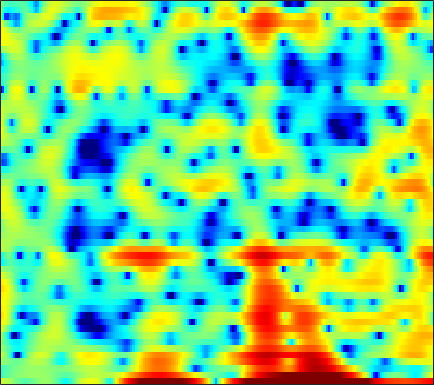

Data behind this chart, as committed beside it:
3.0603, 2.7395, 2.2819, 1.7883, 1.3825, 0.80402, 0.19738, -0.28023, -0.88034, -1.3723, -1.6809, -1.7505, -1.6047, -1.2873, -0.96343, -0.48139, -0.032779, 0.26247, 0.593, 0.8165, 0.91162, 0.88233, 0.68073, 0.32956
-2.876, -2.314, -1.684, -1.167, -0.8394, -0.4695, -0.1605, 0.03323, 0.2513, 0.4343, 0.5896, 0.694, 0.8157, 0.9189, 0.9788, 1.036, 1.063, 1.061, 1.024, 0.9439, 0.8145, 0.6842, 0.4646, 0.1936
-2.921, -2.446, -1.896, -1.435, -1.133, -0.7769, -0.4703, -0.2667, -0.0251, 0.1887, 0.3756, 0.504, 0.6532, 0.773, 0.8397, 0.8974, 0.9165, 0.9044, 0.853, 0.7608, 0.6318, 0.5158, 0.3455, 0.1694
0.6113, 0.4846, 0.2339, -0.08392, -0.3395, -0.6579, -0.8805, -0.948, -0.8665, -0.5881, -0.1601, 0.2192, 0.7427, 1.224, 1.535, 1.855, 2.054, 2.113, 2.059, 1.838, 1.444, 1.024, 0.2891, -0.6506
2.547, 1.761, 0.4537, -1.245, -2.888, -5.88, -10.7, -17.91, -20.22, -10, -5.528, -3.319, -1.171, 0.3909, 1.286, 2.188, 2.814, 3.124, 3.332, 3.307, 3.052, 2.707, 2.034, 1.09
1.174, 0.4406, -0.6021, -1.686, -2.497, -3.489, -4.254, -4.599, -4.669, -4.303, -3.611, -2.965, -2.051, -1.161, -0.5401, 0.1953, 0.8047, 1.175, 1.55, 1.789, 1.897, 1.9, 1.817, 1.647
0.6121, -0.3102, -1.603, -2.904, -3.822, -4.857, -5.5, -5.674, -5.501, -4.959, -4.19, -3.543, -2.656, -1.794, -1.178, -0.4165, 0.2569, 0.6961, 1.193, 1.599, 1.908, 2.076, 2.219, 2.277
1.151, -0.2324, -2.48, -5.403, -8.314, -14.23, -27.78, -19.19, -12.03, -8.463, -6.152, -4.855, -3.479, -2.361, -1.641, -0.7839, -0.01825, 0.5043, 1.145, 1.716, 2.207, 2.507, 2.808, 2.999
3.557, 2.509, 0.9314, -0.7854, -2.08, -3.645, -4.757, -5.207, -5.36, -5.188, -4.92, -4.717, -4.461, -4.181, -3.925, -3.473, -2.811, -2.18, -1.2, -0.184, 0.7837, 1.428, 2.127, 2.627
5.715, 4.918, 3.699, 2.339, 1.232, -0.3085, -1.867, -3.011, -4.444, -5.676, -6.692, -7.398, -8.425, -9.824, -11.34, -14.08, -14.9, -12.11, -7.797, -4.459, -2.019, -0.61, 0.8123, 1.782
6.404, 5.664, 4.431, 2.883, 1.485, -0.7719, -3.635, -6.375, -11.35, -18.38, -17.59, -14.02, -11.36, -10.21, -9.93, -9.793, -9.209, -8.062, -5.931, -3.715, -1.833, -0.6837, 0.5371, 1.397
5.748, 5.205, 4.253, 3.054, 1.997, 0.3612, -1.482, -2.951, -4.8, -6.096, -6.544, -6.402, -5.836, -5.198, -4.705, -4.06, -3.403, -2.888, -2.151, -1.478, -0.8508, -0.4433, -0.01441, 0.2728
5.041, 4.726, 4.146, 3.401, 2.757, 1.829, 0.8668, 0.1749, -0.6617, -1.339, -1.808, -2.026, -2.159, -2.134, -2.053, -1.89, -1.7, -1.566, -1.429, -1.367, -1.396, -1.479, -1.709, -2.046
5.444, 5.175, 4.663, 3.974, 3.364, 2.466, 1.506, 0.7864, -0.1288, -0.9192, -1.473, -1.714, -1.828, -1.731, -1.577, -1.355, -1.14, -1.053, -1.065, -1.243, -1.654, -2.152, -3.123, -4.496
6.378, 5.982, 5.269, 4.346, 3.507, 2.179, 0.5722, -0.8116, -2.887, -5.028, -6.589, -6.782, -5.8, -4.282, -3.2, -2, -1.123, -0.6551, -0.3122, -0.253, -0.5398, -0.9909, -1.903, -3.261
5.7, 5.202, 4.373, 3.356, 2.438, 0.9647, -0.8638, -2.55, -5.36, -9.135, -13.18, -13.09, -9.447, -6.291, -4.569, -2.837, -1.599, -0.9199, -0.2597, 0.1102, 0.2555, 0.2387, 0.04553, -0.2959
3.664, 3.167, 2.441, 1.637, 0.9755, 0.01486, -1.021, -1.822, -2.856, -3.705, -4.26, -4.38, -4.189, -3.652, -3.139, -2.406, -1.704, -1.237, -0.6715, -0.2068, 0.2014, 0.4472, 0.6646, 0.798
1.132, 0.6903, 0.2368, -0.1664, -0.4561, -0.8871, -1.354, -1.732, -2.196, -2.537, -2.776, -2.869, -2.875, -2.818, -2.694, -2.479, -2.144, -1.794, -1.259, -0.5764, 0.1229, 0.6167, 1.202, 1.687
-5.271, -4.683, -3.146, -2.087, -1.751, -1.824, -2.329, -2.842, -3.481, -3.776, -3.628, -3.405, -3.179, -3.259, -3.597, -4.329, -5.125, -5.226, -4.219, -2.311, -0.3664, 0.8766, 2.222, 3.168
-4.113, -3.226, -1.599, -0.7102, -0.7245, -1.657, -3.879, -6.768, -14.44, -16.54, -8.193, -5.291, -3.359, -2.786, -3.187, -4.887, -8.557, -11.75, -8.482, -3.256, 0.095, 1.836, 3.457, 4.378
2.226, 1.944, 1.628, 1.244, 0.8097, -0.01044, -1.115, -2.012, -2.992, -3.273, -2.697, -2.064, -1.319, -0.8735, -0.7072, -0.6865, -0.7255, -0.6338, -0.196, 0.5201, 1.257, 1.761, 2.183, 2.263
1.947, 1.867, 1.739, 1.554, 1.391, 1.121, 0.8049, 0.5769, 0.3525, 0.1998, 0.1769, 0.1984, 0.2851, 0.3685, 0.4081, 0.4437, 0.5075, 0.5281, 0.5598, 0.556, 0.5212, 0.4237, 0.1155, -0.3805
0.8196, 1.068, 1.338, 1.52, 1.604, 1.639, 1.617, 1.557, 1.456, 1.345, 1.212, 1.113, 0.9936, 0.8808, 0.7968, 0.6815, 0.57, 0.4826, 0.3338, 0.126, -0.1461, -0.4446, -0.9492, -1.62
-0.3503, 0.3664, 1.112, 1.647, 1.91, 2.12, 2.188, 2.161, 2.02, 1.806, 1.53, 1.308, 0.9852, 0.6772, 0.4759, 0.2521, 0.05016, -0.0594, -0.1882, -0.3183, -0.5334, -0.7404, -1.122, -1.685
-0.2225, 0.8037, 1.788, 2.425, 2.71, 2.889, 2.838, 2.685, 2.326, 1.806, 1.171, 0.6386, -0.1265, -0.8471, -1.312, -1.718, -1.86, -1.803, -1.588, -1.286, -1.048, -0.9244, -0.9157, -1.101
2.157, 2.74, 3.285, 3.585, 3.667, 3.567, 3.238, 2.836, 2.119, 1.141, -0.1101, -1.262, -3.076, -5.26, -6.963, -8.574, -8.181, -6.929, -5.02, -3.429, -2.177, -1.493, -0.8892, -0.5512
3.907, 4.017, 4.06, 3.948, 3.744, 3.301, 2.685, 2.085, 1.096, -0.112, -1.618, -2.998, -5.277, -8.358, -11.45, -15.8, -13.95, -10.65, -7.286, -4.882, -3.119, -2.138, -1.129, -0.4625
4.161, 4.103, 3.898, 3.502, 3.056, 2.3, 1.362, 0.5829, -0.5464, -1.674, -2.769, -3.591, -4.679, -5.674, -6.288, -6.838, -6.751, -6.378, -5.512, -4.402, -3.189, -2.305, -1.187, -0.3088
3.779, 3.836, 3.623, 3.056, 2.38, 1.145, -0.5234, -1.965, -3.977, -5.486, -6.004, -5.867, -5.535, -5.361, -5.455, -5.848, -6.456, -6.924, -7.098, -6.356, -4.735, -3.243, -1.361, 0.1659
2.838, 3.183, 3.166, 2.663, 1.958, 0.4427, -1.91, -4.43, -9.849, -21.71, -13.83, -9.317, -6.267, -4.968, -4.773, -5.335, -7.257, -9.888, -17.65, -17.14, -8.022, -4.358, -1.191, 0.9461
0.9914, 1.364, 1.564, 1.403, 1.048, 0.3041, -0.7181, -1.625, -2.758, -3.516, -3.607, -3.304, -2.784, -2.386, -2.251, -2.356, -2.706, -3.052, -3.217, -2.75, -1.677, -0.6447, 0.6288, 1.693
-1.228, -1.02, -0.7885, -0.6565, -0.627, -0.6463, -0.7173, -0.8125, -0.9032, -0.9525, -0.9027, -0.7806, -0.614, -0.4106, -0.2669, -0.1152, 0.06488, 0.1953, 0.401, 0.7217, 1.095, 1.374, 1.69, 1.882
-4.3, -4.323, -4.109, -3.591, -3.102, -2.448, -1.877, -1.506, -1.104, -0.7753, -0.4972, -0.2949, -0.009867, 0.2792, 0.5068, 0.8282, 1.158, 1.42, 1.731, 2.002, 2.223, 2.316, 2.352, 2.206
-10.79, -12.38, -11.32, -8.373, -6.418, -4.488, -3.159, -2.451, -1.836, -1.433, -1.156, -1.009, -0.7253, -0.3538, 0.007471, 0.5817, 1.155, 1.596, 2.146, 2.576, 2.886, 3.019, 3.067, 2.921
-9.115, -10.71, -9.868, -7.144, -5.397, -3.776, -2.771, -2.421, -2.329, -2.654, -3.242, -3.694, -4.049, -3.654, -2.881, -1.556, -0.1648, 0.7511, 1.776, 2.583, 3.143, 3.431, 3.606, 3.601
-0.7837, -1.089, -1.252, -1.174, -1.051, -0.935, -1.069, -1.39, -2.224, -3.742, -6.306, -9.434, -18.27, -16.86, -9.862, -5.036, -2.143, -0.6463, 0.7927, 1.803, 2.49, 2.844, 3.131, 3.239
2.376, 2.06, 1.68, 1.292, 1.006, 0.6309, 0.1718, -0.2347, -0.9857, -1.962, -3.222, -4.187, -5.135, -5.026, -4.289, -2.955, -1.73, -1.02, -0.3094, 0.1087, 0.4059, 0.568, 0.8228, 1.05
3.563, 3.029, 2.248, 1.51, 1.04, 0.5665, 0.3409, 0.2689, 0.2331, 0.1993, 0.1178, 0.03758, -0.05496, -0.122, -0.1609, -0.2782, -0.5241, -0.8498, -1.56, -2.512, -3.517, -4.011, -3.946, -3.067
4.054, 2.961, 1.115, -1.035, -2.557, -3.468, -2.578, -1.398, 0.1332, 1.277, 2.074, 2.435, 2.676, 2.635, 2.433, 1.899, 0.9857, -0.0108, -1.951, -4.886, -9.929, -18.1, -17.77, -8.67
3.646, 2.281, -0.2093, -3.942, -8.014, -11.76, -6.467, -3.226, -0.4108, 1.38, 2.506, 3.036, 3.397, 3.42, 3.224, 2.706, 1.863, 1.012, -0.4083, -2.107, -3.812, -4.843, -5.303, -4.831
3.103, 2.399, 1.354, 0.3323, -0.2471, -0.5841, -0.3091, 0.1826, 0.9671, 1.69, 2.226, 2.486, 2.638, 2.573, 2.37, 1.931, 1.293, 0.7078, -0.1934, -1.183, -2.226, -2.964, -3.928, -4.81
2.614, 2.382, 2.088, 1.855, 1.739, 1.706, 1.778, 1.868, 2.021, 2.14, 2.195, 2.165, 2.034, 1.788, 1.547, 1.124, 0.606, 0.1402, -0.5691, -1.416, -2.413, -3.273, -4.614, -6.279
1.497, 1.494, 1.638, 1.894, 2.111, 2.392, 2.602, 2.691, 2.685, 2.535, 2.247, 1.955, 1.497, 1.016, 0.691, 0.3019, -0.03509, -0.3028, -0.734, -1.325, -2.102, -2.857, -4.092, -5.56
-1.861, -1.558, -0.3893, 1.02, 1.974, 2.934, 3.534, 3.75, 3.704, 3.291, 2.497, 1.683, 0.3834, -0.8917, -1.581, -1.782, -1.359, -0.9074, -0.488, -0.3989, -0.7421, -1.272, -2.358, -3.831
-25.39, -11.91, -3.94, -0.04937, 1.82, 3.472, 4.415, 4.728, 4.675, 4.048, 2.758, 1.247, -1.892, -7.499, -17.23, -11.37, -4.457, -1.898, 0.05249, 0.9638, 1.086, 0.7247, -0.3559, -2.327
-3.661, -3.223, -1.988, -0.4942, 0.5178, 1.607, 2.324, 2.603, 2.621, 2.225, 1.423, 0.5432, -0.8949, -2.353, -3.076, -3.015, -2.074, -1.209, -0.2602, 0.3297, 0.5336, 0.4227, -0.05033, -0.8221
-3.347, -2.958, -2.287, -1.525, -0.952, -0.2719, 0.249, 0.5128, 0.6661, 0.6107, 0.3755, 0.1076, -0.2865, -0.6486, -0.8267, -0.9012, -0.7989, -0.6466, -0.3995, -0.1835, -0.03267, 0.0283, 0.03556, 0.01673
-5.178, -4.53, -3.556, -2.593, -1.929, -1.171, -0.5871, -0.2723, -0.005072, 0.09941, 0.0611, -0.02265, -0.1946, -0.3762, -0.4872, -0.5913, -0.6134, -0.5862, -0.4824, -0.3298, -0.1533, -0.00431, 0.2152, 0.4484
-8.943, -6.922, -4.672, -2.948, -1.946, -0.935, -0.2342, 0.1081, 0.3634, 0.4175, 0.3002, 0.1357, -0.1667, -0.501, -0.7362, -0.9902, -1.119, -1.129, -1.019, -0.7957, -0.5005, -0.2464, 0.1258, 0.5074
-7.692, -5.203, -2.734, -1.008, -0.05884, 0.8277, 1.365, 1.569, 1.598, 1.366, 0.9054, 0.4119, -0.3979, -1.331, -2.047, -2.82, -3.232, -3.209, -2.848, -2.255, -1.599, -1.135, -0.5719, -0.047
0.5823, 1.066, 1.777, 2.409, 2.771, 3.088, 3.184, 3.11, 2.79, 2.195, 1.286, 0.3479, -1.308, -3.566, -5.785, -9.375, -11.77, -10.53, -7.582, -5.331, -3.856, -3.139, -2.539, -2.167
4.356, 4.27, 4.173, 4.086, 3.986, 3.803, 3.525, 3.236, 2.721, 2.023, 1.058, 0.1313, -1.501, -3.699, -5.79, -9.055, -11.19, -10.38, -8.109, -6.412, -5.564, -5.428, -5.857, -6.91
5.471, 5.037, 4.452, 3.873, 3.466, 2.938, 2.457, 2.112, 1.682, 1.244, 0.7484, 0.3149, -0.3679, -1.185, -1.817, -2.635, -3.219, -3.466, -3.659, -3.909, -4.487, -5.272, -7.002, -9.918
5.484, 4.595, 3.425, 2.287, 1.496, 0.5504, -0.1852, -0.5158, -0.616, -0.396, 0.01214, 0.2921, 0.596, 0.7641, 0.7922, 0.7216, 0.5887, 0.4294, 0.1311, -0.3335, -1.039, -1.77, -3.07, -4.597
3.893, 2.168, -0.02269, -1.836, -3.04, -4.807, -7.124, -8.601, -7.887, -4.829, -2.13, -0.6211, 0.7811, 1.705, 2.146, 2.57, 2.803, 2.89, 2.918, 2.812, 2.536, 2.193, 1.508, 0.541
-0.04929, -4.292, -12.77, -13.23, -9.899, -8.66, -9.746, -11.04, -9.771, -5.902, -2.829, -1.217, 0.1102, 0.7827, 1.039, 1.208, 1.436, 1.777, 2.402, 3.079, 3.614, 3.837, 3.875, 3.511
0.1832, -2.054, -4.62, -5.651, -5.385, -4.767, -4.156, -3.757, -3.075, -2.298, -1.655, -1.41, -1.528, -2.373, -3.572, -6.052, -7.968, -6.77, -3.279, -0.3558, 1.667, 2.701, 3.567, 3.964
0.07451, -0.8205, -1.76, -2.324, -2.518, -2.494, -2.303, -2.11, -1.849, -1.672, -1.693, -1.913, -2.549, -3.72, -5.075, -7.565, -9.463, -8.315, -4.943, -1.995, 0.1488, 1.325, 2.434, 3.138
